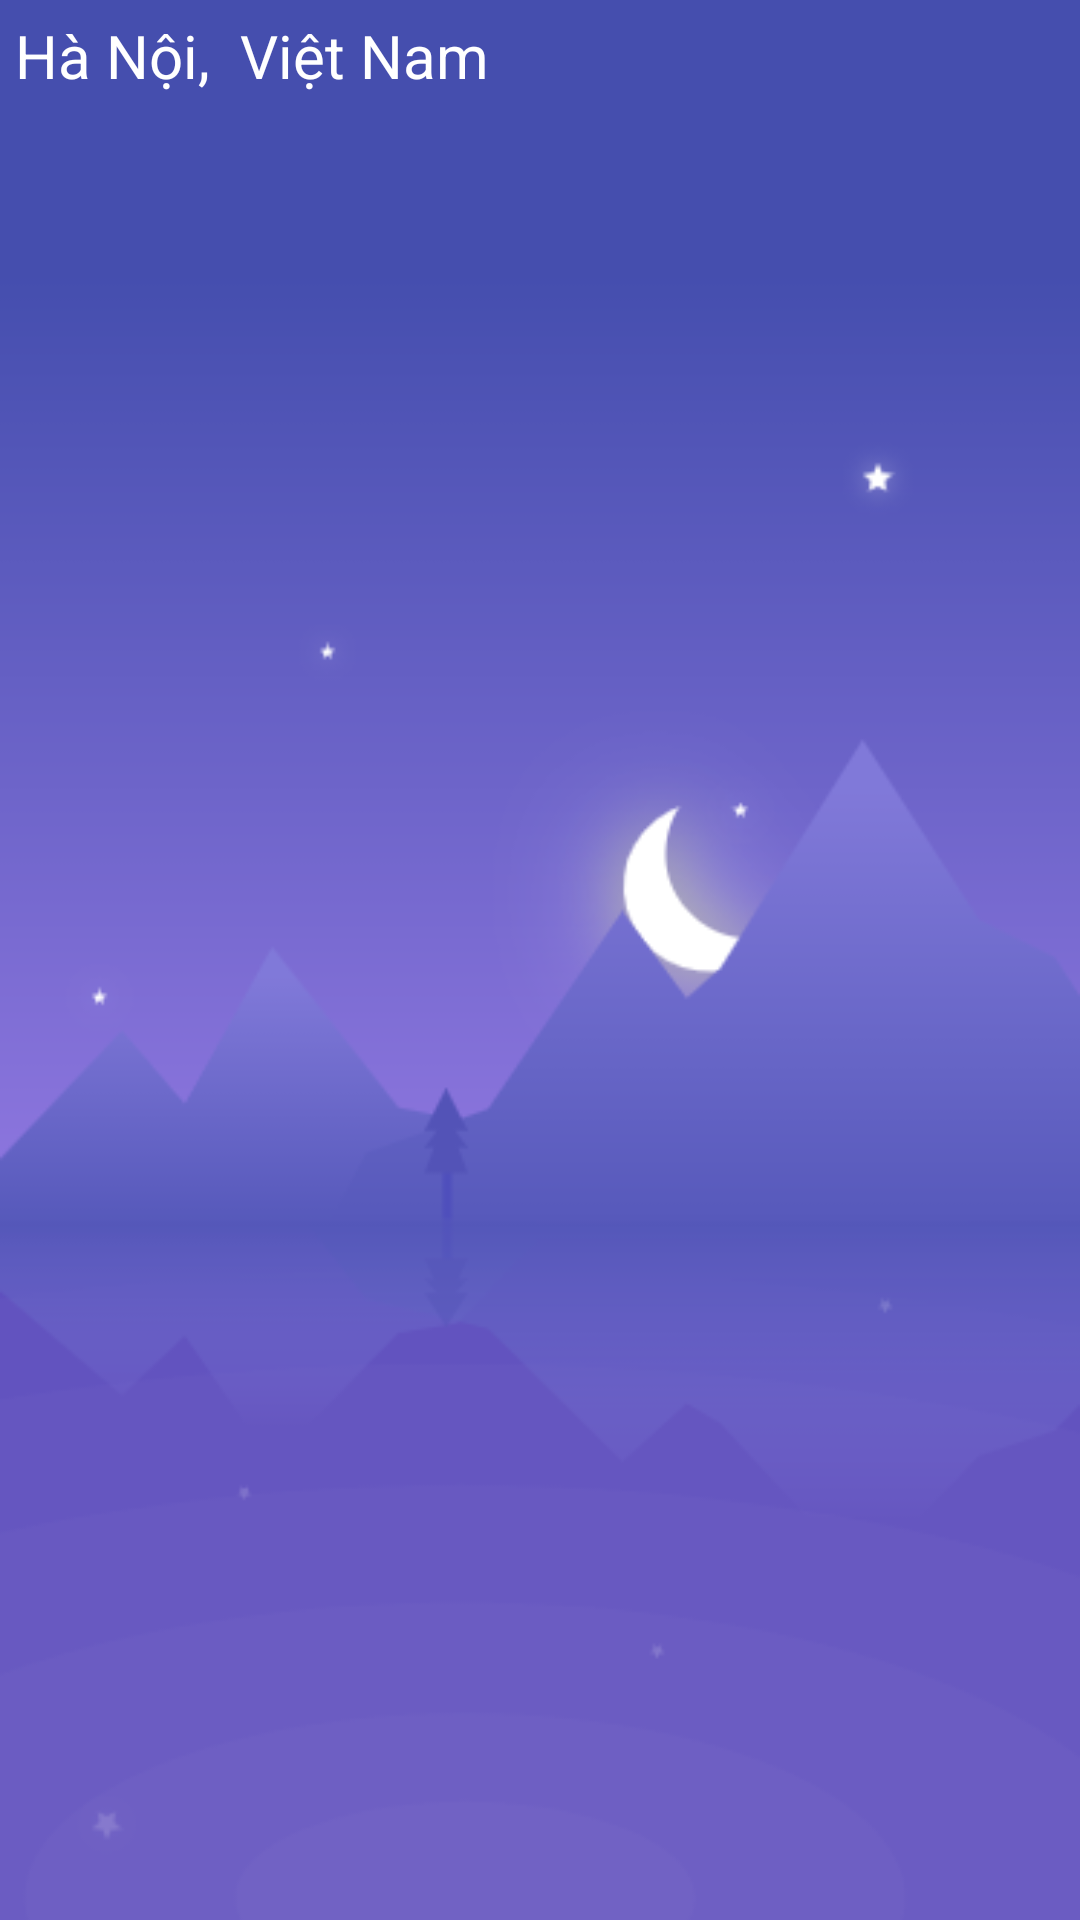

Produce the Android XML layout that renders to this screen, including the resource entries it uses.
<!-- AndroidManifest.xml: application theme AppTheme -->
<!-- res/layout/activity_main2.xml -->
<?xml version="1.0" encoding="utf-8"?>
<LinearLayout xmlns:android="http://schemas.android.com/apk/res/android"
    xmlns:app="http://schemas.android.com/apk/res-auto"
    xmlns:tools="http://schemas.android.com/tools"
    android:id="@+id/llMain2"
    android:layout_width="match_parent"
    android:layout_height="match_parent"
    android:background="@drawable/night"
    android:orientation="vertical"
    tools:context=".MainActivity2">

    <LinearLayout
        android:layout_width="match_parent"
        android:layout_height="wrap_content">

        <TextView
            android:id="@+id/textViewCity"
            android:layout_width="wrap_content"
            android:layout_height="wrap_content"
            android:layout_margin="5dp"
            android:text="Hà Nội,"
            android:textColor="#fff"
            android:textSize="20sp" />

        <TextView
            android:id="@+id/textViewCountry"
            android:layout_width="wrap_content"
            android:layout_height="wrap_content"
            android:layout_margin="5dp"
            android:text="Việt Nam"
            android:textColor="#fff"
            android:textSize="20sp" />

    </LinearLayout>
    <ListView
        android:id="@+id/listView"
        android:layout_width="match_parent"
        android:layout_height="wrap_content"/>

</LinearLayout>
<!-- resources referenced by this layout -->
<resources>
  <!-- drawable night: png bitmap (drawable, 19663 bytes) -->
  <style name="AppTheme" parent="Theme.AppCompat.Light.NoActionBar">
          
          <item name="colorPrimary">@color/colorPrimary</item>
          <item name="colorPrimaryDark">@color/colorPrimaryDark</item>
          <item name="colorAccent">@color/colorAccent</item>
          <item name="android:textColor">@color/colorWhite</item>
      </style>
  <color name="colorPrimary">#6200EE</color>
  <color name="colorPrimaryDark">#3700B3</color>
  <color name="colorAccent">#03DAC5</color>
  <color name="colorWhite">#ffffff</color>
</resources>
